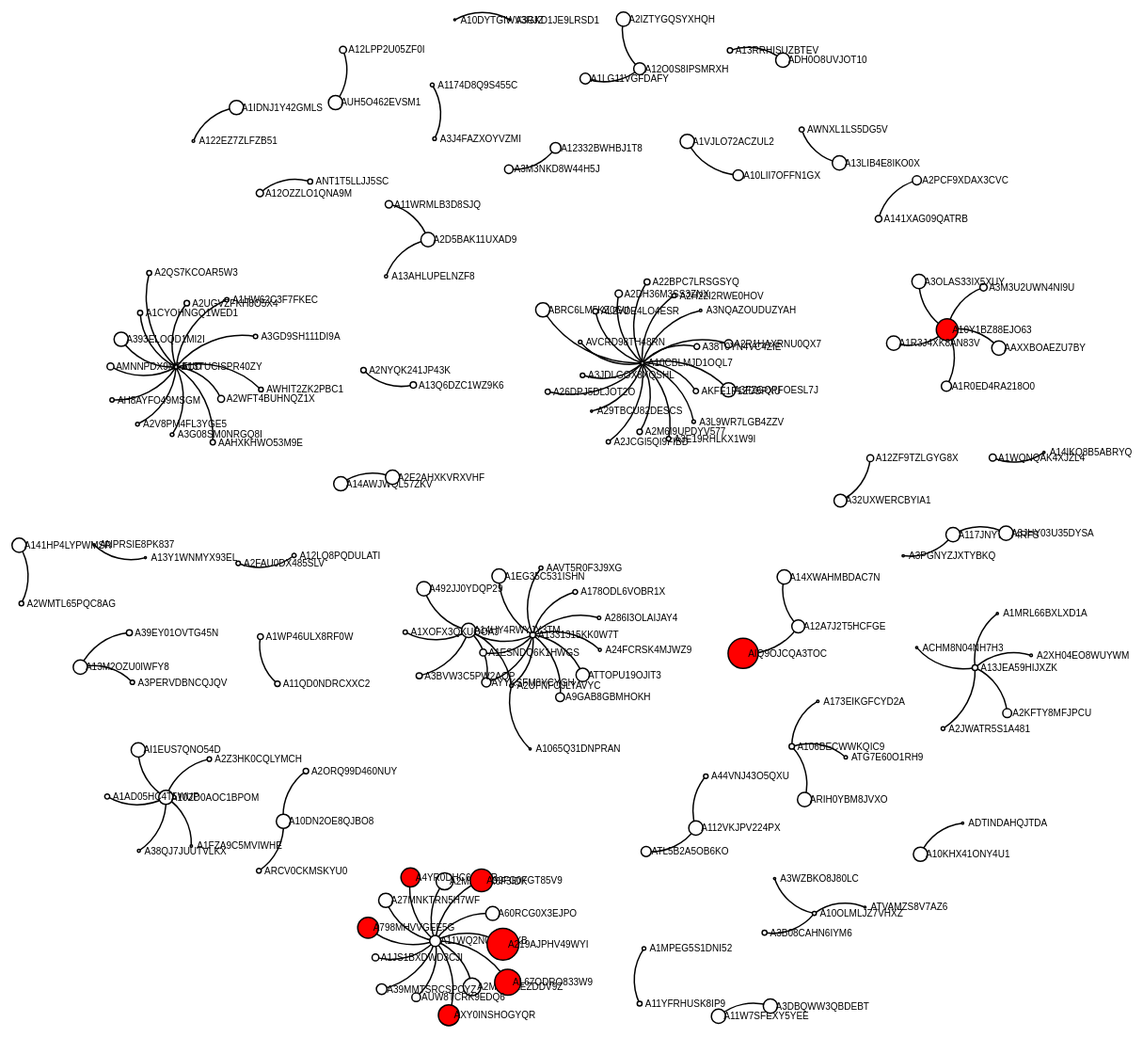
D3 v3 page, settled after 480 driven frames (8 s of simulated time); the page loaded 1 data file(s).



function pin() {
  node.attr()
}

function dblclick(d) {
  d3.select(this).classed("fixed", d.fixed = !d.fixed);
}

// get the data
d3.json("test.json", function(links) {
  var nodes = {};

  // Compute the distinct nodes from the links.
  links.forEach(function(link) {
      link.source = nodes[link.reviewer_1] ||
          (nodes[link.reviewer_1] = {name: link.reviewer_1, weighted: +link.T_reviewer_1});
      link.target = nodes[link.reviewer_2] ||
          (nodes[link.reviewer_2] = {name: link.reviewer_2, weighted: +link.T_reviewer_2});
  });

  var width = 2000,
      height = 2000,
      color = d3.scale.category20c();


  var force = d3.layout.force()
      .nodes(d3.values(nodes))
      .links(links)
      .size([width, height])
      .linkDistance(function(d){
        return d.final_distance*100
      })
      .charge(-250)
      .on("tick", tick)
      .start();

  // Set the range
  var  v = d3.scale.linear().range([0, 100]);
  var r = d3.scale.linear().domain([0,100]).range([3,103]);

  // Scale the range of the data
  v.domain([0, d3.max(links, function(d) { return d.final_distance; })]);


  var svg = d3.select("body").append("svg")
      .attr("width", width)
      .attr("height", height);

  // build the arrow.
  svg.append("svg:defs").selectAll("marker")
      .data(["end"])      // Different link/path types can be defined here
    .enter().append("svg:marker")    // This section adds in the arrows
      .attr("id", String)
      .attr("viewBox", "0 -5 10 10")
      .attr("refX", 15)
      .attr("refY", -1.5)
      .attr("markerWidth", 6)
      .attr("markerHeight", 6)
      .attr("orient", "auto")
    .append("svg:path")
      .attr("d", "M0,-5L10,0L0,5");

  // add the links and the arrows
  var path = svg.append("svg:g").selectAll("path")
      .data(force.links())
    .enter().append("svg:path")
      .attr("class", function(d) { return "link " + d.type; })
      .style("stroke", function(d) {
        // if(d.final_distance < 0.3) {
        //   return 'green';
        // } else if(d.final_distance >= 0.8) {
        //   return 'red'
        // }
        return 'black';
      });

  // define the nodes
  var node = svg.selectAll(".node")
      .data(force.nodes())
    .enter().append("g")
      .attr("class", "node")
      .call(force.drag);

  // add the nodes
  node.append("circle")
      .attr("r", function(d){
        return ((1 - d.weighted) + 1)**5;
      })
      .attr("class", function(d){
        if(d.fixed) {
          return "fixed"
        }
      })
      .attr("fill", function(d){
        if(((1 - d.weighted) + 1)**5 > 10) {
          return "red";
        }
        return "white";
      });

  node.append("text")
      .attr("dx", function(d){
        return r(d.weighted) + 2;
      })
      .attr("dy", ".35em")
      .text(function(d) { return d.name });

  node.on("dblclick", dblclick);

  // add the curvy lines
  function tick() {
      path.attr("d", function(d) {
          var dx = d.target.x - d.source.x,
              dy = d.target.y - d.source.y,
              dr = Math.sqrt(dx * dx + dy * dy);
          return "M" +
              d.source.x + "," +
              d.source.y + "A" +
              dr + "," + dr + " 0 0,1 " +
              d.target.x + "," +
              d.target.y;
      });

      node
          .attr("transform", function(d) {
          return "translate(" + d.x + "," + d.y + ")"; });
  };
}, function(err){
  console.log(err);
});



### data: test.json
[
 {
  "id": "0",
  "reviewer_1": "A1065Q31DNPRAN",
  "reviewer_2": "A2UFNFOJLYAVYC",
  "common_products": "0.3",
  "common_bursts": "0.3333",
  "numerical_similarity": "0.9102",
  "final_distance": "0.5145",
  "T_reviewer_1": "0.9751",
  "T_reviewer_2": "0.8726"
 },
 {
  "id": "1",
  "reviewer_1": "A106BECWWKQIC9",
  "reviewer_2": "A173EIKGFCYD2A",
  "common_products": "0.3158",
  "common_bursts": "0.2778",
  "numerical_similarity": "0.9183",
  "final_distance": "0.504",
  "T_reviewer_1": "0.765",
  "T_reviewer_2": "0.9498"
 },
 {
  "id": "2",
  "reviewer_1": "A106BECWWKQIC9",
  "reviewer_2": "ARIH0YBM8JVXO",
  "common_products": "0.2941",
  "common_bursts": "0.3571",
  "numerical_similarity": "0.9373",
  "final_distance": "0.5295",
  "T_reviewer_1": "0.765",
  "T_reviewer_2": "0.5"
 },
 {
  "id": "3",
  "reviewer_1": "A106BECWWKQIC9",
  "reviewer_2": "ATG7E60O1RH9",
  "common_products": "0.35",
  "common_bursts": "0.25",
  "numerical_similarity": "0.9182",
  "final_distance": "0.5061",
  "T_reviewer_1": "0.765",
  "T_reviewer_2": "0.8788"
 },
 {
  "id": "4",
  "reviewer_1": "A10CBLMJD1OQL7",
  "reviewer_2": "A22BPC7LRSGSYQ",
  "common_products": "0.4167",
  "common_bursts": "0.5556",
  "numerical_similarity": "0.9584",
  "final_distance": "0.6435",
  "T_reviewer_1": "0.8957",
  "T_reviewer_2": "0.7411"
 },
 {
  "id": "5",
  "reviewer_1": "A10CBLMJD1OQL7",
  "reviewer_2": "A26DPJ5DLJOT2O",
  "common_products": "0.6667",
  "common_bursts": "0.8",
  "numerical_similarity": "0.9713",
  "final_distance": "0.8127",
  "T_reviewer_1": "0.8957",
  "T_reviewer_2": "0.781"
 },
 {
  "id": "6",
  "reviewer_1": "A10CBLMJD1OQL7",
  "reviewer_2": "A29TBCU82DESCS",
  "common_products": "0.4286",
  "common_bursts": "0.4286",
  "numerical_similarity": "0.8975",
  "final_distance": "0.5849",
  "T_reviewer_1": "0.8957",
  "T_reviewer_2": "0.9897"
 },
 {
  "id": "7",
  "reviewer_1": "A10CBLMJD1OQL7",
  "reviewer_2": "A2DH36M3SS3ZNX",
  "common_products": "0.3636",
  "common_bursts": "0.5",
  "numerical_similarity": "0.9342",
  "final_distance": "0.5993",
  "T_reviewer_1": "0.8957",
  "T_reviewer_2": "0.6897"
 },
 "... 109 more items"
]